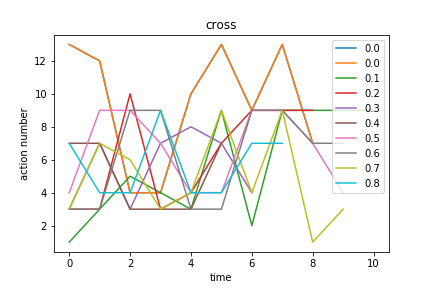

Source data for this figure (header and first rows):
cross, Avg_max_fit, Gen, Dataset, CosDist, Hof
0.0, 12.0, 43, [3, 4, 3, 4, 3, 4, 9, 3, 4, 3, 4, 3, 4], 0.631, concatenate(subOneAll(if_then_else(div(a…, [13, 12, 4, 4, 10, 13, 9, 13, 7]
0.1, 11.0, 17, [7, 9, 9, 7, 9], 0.2758, concatenate(div(addOneAll(concatenate(su…, [1, 3, 5, 4, 3, 9, 2, 9, 9, 9, 9]
0.2, 10.01, 39, [3, 4, 3, 4, 3, 4, 9, 3, 4, 3, 4, 3, 4], 0.3104, concatenate(repeat(addOneAll(div(subOneA…, [3, 3, 10, 3, 4, 7, 9, 9, 9]
0.3, 11.0, 23, [7, 7, 7, 7], 0.2254, if_then_else(add(if_then_else(repeat(add…, [3, 7, 3, 7, 8, 7, 4]
0.4, 11.01, 57, [7, 7, 7, 7, 7, 7], 0.2929, sub(concatenate(addOneAll(mul(if_then_el…, [7, 7, 3, 3, 3, 7]
0.5, 10.03, 40, [7, 9, 9, 7, 9], 0.2604, repeat(concatenate(concatenate(addOneAll…, [4, 9, 9, 7, 4, 4, 9, 9, 7, 4]
0.6, 10.03, 54, [7, 9, 9, 7, 9], 0.2604, concatenate(repeat(if_then_else(repeat([…, [3, 3, 9, 9, 3, 3, 9, 9, 7, 7]
0.7, 10.06, 53, [3, 4, 3, 4, 3, 4, 9, 3, 4, 3, 4, 3, 4], 0.1625, sub(concatenate(if_then_else(if_then_els…, [3, 7, 6, 3, 4, 9, 4, 9, 1, 3]
0.8, 10.01, 42, [7, 7, 7, 7, 7, 7, 6, 7, 7, 9, 9, 9, 7, …, 0.3829, sub(if_then_else(concatenate(mul(sub(add…, [7, 4, 4, 9, 4, 4, 7, 7]
